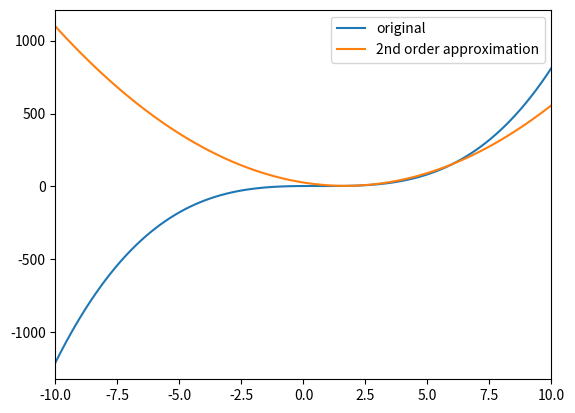

Write Python code to recreate this figure.
import numpy as np
import matplotlib.pyplot as plt

f = lambda x: x**3 - 2*x**2 + x + 3
d1f = lambda x: 3*x**2 - 4*x + 1
d2f = lambda x: 6*x - 4
f2 = lambda bar_x, x: f(bar_x) + d1f(bar_x)*(x - bar_x) + d2f(bar_x)*(x - bar_x)**2

x = np.linspace(-10, 10, num=100)
plt.plot(x, f(x), label="original")
plt.plot(x, f2(2, x), label="2nd order approximation")
plt.legend()
plt.xlim((-10, 10))
plt.show()
